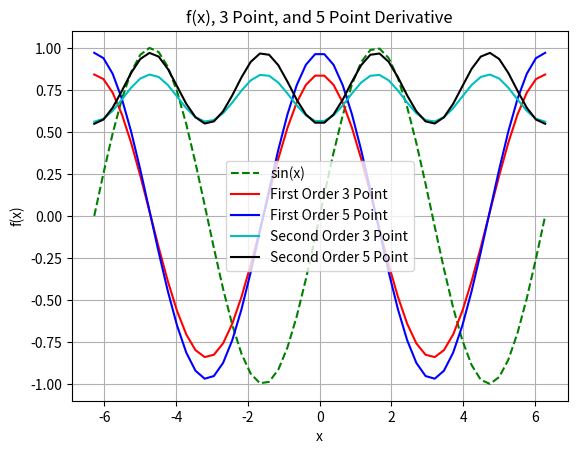

This chart was generated by the following Python code:
# -*- coding: utf-8 -*-
"""
Created on Mon Sep 30 11:06:07 2019

@author: bguilfoyle - github.com/bengfoyle
Overview: Perform first and secodn order differenciation
"""
import numpy as np
import random as rn
import matplotlib.pyplot as plt

#Defines the amount by which Taylor looks ahead and behind
H = 1

def makePlot(x,y1,y2,y3,y4,y5):
    plt.plot(x,y1,"g--",label = "sin(x)")
    plt.plot(x,y2,"r",label = "First Order 3 Point")
    plt.plot(x,y3,"b",label = "First Order 5 Point")
    plt.plot(x,y4,"c",label = "Second Order 3 Point")
    plt.plot(x,y5,"k",label = "Second Order 5 Point")
    plt.title("f(x), 3 Point, and 5 Point Derivative")
    plt.xlabel("x")
    plt.ylabel("f(x)")
    #plt.xlim(xAxis[0],xAxis[len(xAxis) -1])
    plt.grid()
    plt.legend(loc = "best")
    plt.show()

def f(x):
    """
    Overview: Return result of some function f(x)
    """
    return np.sin(x)

def ThreePointDerivative(x):
    """
    Overview: Return the 3 point derivate of x using f(x)
    """
    return (f(x + H) - f(x - H)) / (2 * H)
 
def FivePointDerivative(x):
    """
    Overview: Return 5 point derivative of x using f(x)
    """
    return (1 / (12 * H)) * (f(x - (2 * H )) - (8 * f(x - H)) + (8 * f(x + H)) - f(x + (2 * H)))  

    
def main():
    x = np.linspace(- 2 * np.pi, 2 * np.pi, 50)
    y = f(x)
    point3 = ThreePointDerivative(x)
    point5 = FivePointDerivative(x)
    secondOrder3Point = ThreePointDerivative(point3)
    secondOrder5Point = FivePointDerivative(point5)
        
    makePlot(x,y,point3,point5,secondOrder3Point,secondOrder5Point)
        
main()
    